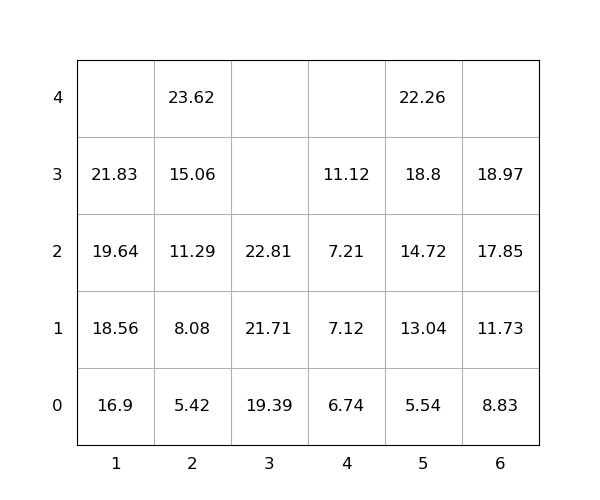

The file beside this chart, header and first rows:
idx, loc_x, loc_y, loc_z, weight, seq, emerg, reloc, size(ft)
1, 5, 0, 3, 18.8, 1, 0, 0, 20
2, 3, 0, 1, 21.71, 2, 0, 0, 20
3, 2, 0, 2, 11.29, 3, 0, 0, 20
4, 3, 0, 2, 22.81, 4, 0, 0, 20
5, 4, 0, 2, 7.21, 5, 0, 0, 20
6, 1, 0, 2, 19.64, 6, 0, 0, 20
7, 2, 0, 0, 5.42, 7, 0, 0, 20
8, 2, 0, 1, 8.08, 8, 0, 0, 20
9, 5, 0, 1, 13.04, 9, 0, 0, 20
10, 3, 0, 0, 19.39, 10, 0, 0, 20
11, 6, 0, 2, 17.85, 11, 0, 0, 20
12, 5, 0, 4, 22.26, 12, 0, 0, 20
13, 6, 0, 3, 18.97, 13, 0, 0, 20
14, 5, 0, 0, 5.54, 14, 0, 0, 20
15, 4, 0, 3, 11.12, 15, 0, 0, 20
16, 6, 0, 0, 8.83, 16, 0, 0, 20
17, 4, 0, 1, 7.12, 17, 0, 0, 20
18, 4, 0, 0, 6.74, 18, 0, 0, 20
19, 2, 0, 3, 15.06, 19, 0, 0, 20
20, 5, 0, 2, 14.72, 20, 0, 0, 20
21, 1, 0, 3, 21.83, 21, 0, 0, 20
22, 2, 0, 4, 23.62, 22, 0, 0, 20
23, 1, 0, 1, 18.56, 23, 0, 0, 20
24, 6, 0, 1, 11.73, 24, 0, 0, 20
25, 1, 0, 0, 16.9, 25, 0, 0, 20
